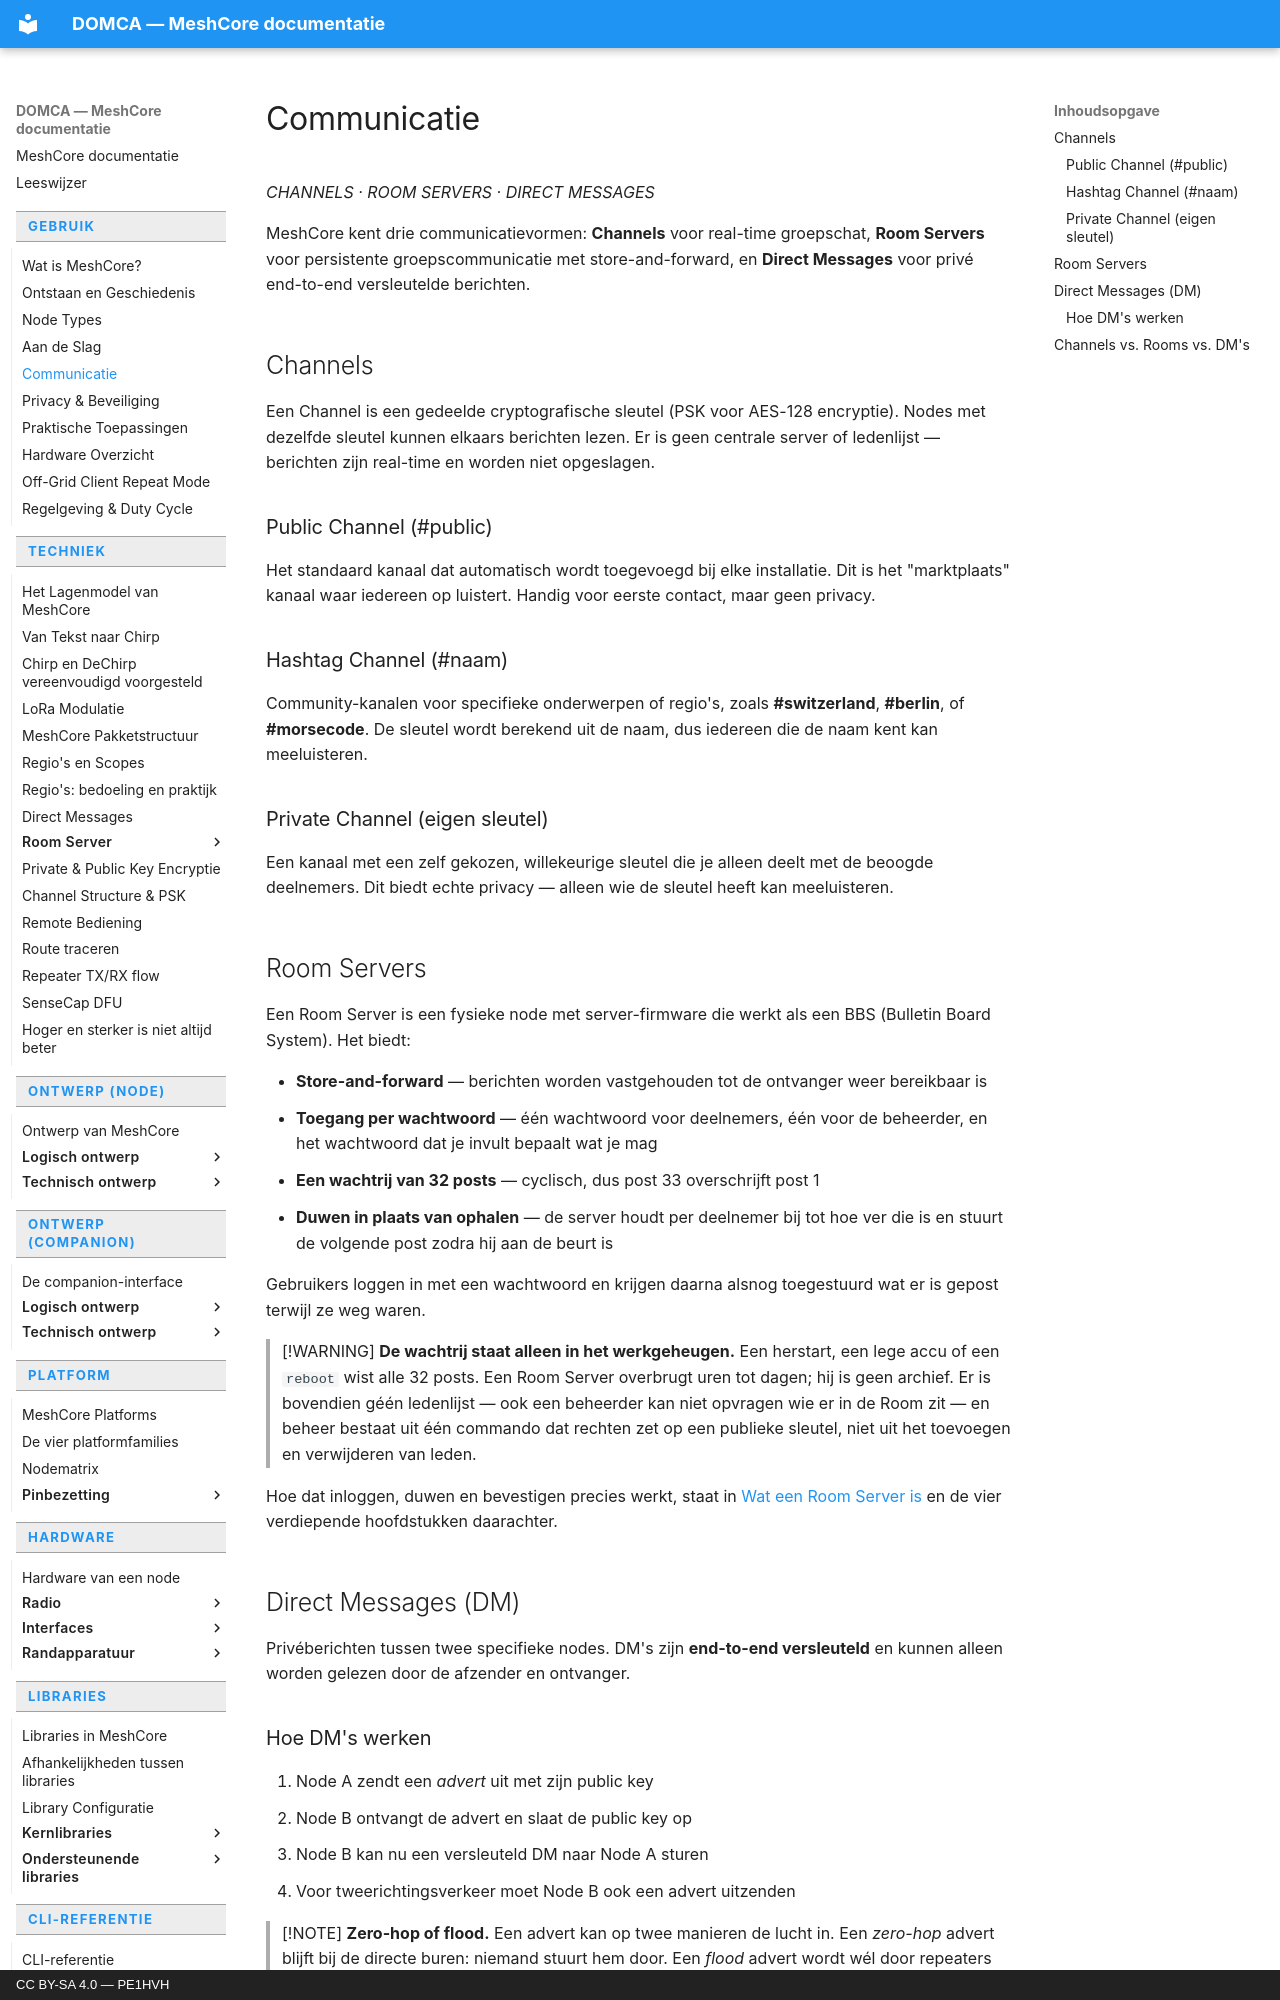

repository: pe1hvh/meshcore-docs · page: nl/usage/communication/index.html · generator: mkdocs · copyright: CC BY-SA 4.0 — PE1HVH

# Communicatie

*CHANNELS · ROOM SERVERS · DIRECT MESSAGES*

MeshCore kent drie communicatievormen: **Channels** voor real-time groepschat, **Room Servers** voor persistente groepscommunicatie met store-and-forward, en **Direct Messages** voor privé end-to-end versleutelde berichten.

## Channels

Een Channel is een gedeelde cryptografische sleutel (PSK voor AES-128 encryptie). Nodes met dezelfde sleutel kunnen elkaars berichten lezen. Er is geen centrale server of ledenlijst — berichten zijn real-time en worden niet opgeslagen.

### Public Channel (#public)

Het standaard kanaal dat automatisch wordt toegevoegd bij elke installatie. Dit is het "marktplaats" kanaal waar iedereen op luistert. Handig voor eerste contact, maar geen privacy.

### Hashtag Channel (#naam)

Community-kanalen voor specifieke onderwerpen of regio's, zoals **#switzerland**, **#berlin**, of **#morsecode**. De sleutel wordt berekend uit de naam, dus iedereen die de naam kent kan meeluisteren.

### Private Channel (eigen sleutel)

Een kanaal met een zelf gekozen, willekeurige sleutel die je alleen deelt met de beoogde deelnemers. Dit biedt echte privacy — alleen wie de sleutel heeft kan meeluisteren.

## Room Servers

Een Room Server is een fysieke node met server-firmware die werkt als een BBS
(Bulletin Board System). Het biedt:

- **Store-and-forward** — berichten worden vastgehouden tot de ontvanger weer
  bereikbaar is
- **Toegang per wachtwoord** — één wachtwoord voor deelnemers, één voor de
  beheerder, en het wachtwoord dat je invult bepaalt wat je mag
- **Een wachtrij van 32 posts** — cyclisch, dus post 33 overschrijft post 1
- **Duwen in plaats van ophalen** — de server houdt per deelnemer bij tot hoe
  ver die is en stuurt de volgende post zodra hij aan de beurt is

Gebruikers loggen in met een wachtwoord en krijgen daarna alsnog toegestuurd
wat er is gepost terwijl ze weg waren.

> [!WARNING]
> **De wachtrij staat alleen in het werkgeheugen.** Een herstart, een lege
> accu of een `reboot` wist alle 32 posts. Een Room Server overbrugt uren tot
> dagen; hij is geen archief. Er is bovendien géén ledenlijst — ook een
> beheerder kan niet opvragen wie er in de Room zit — en beheer bestaat uit
> één commando dat rechten zet op een publieke sleutel, niet uit het
> toevoegen en verwijderen van leden.

Hoe dat inloggen, duwen en bevestigen precies werkt, staat in
[Wat een Room Server is](../technical/roomserver/introduction.md) en de vier
verdiepende hoofdstukken daarachter.

## Direct Messages (DM)

Privéberichten tussen twee specifieke nodes. DM's zijn **end-to-end versleuteld** en kunnen alleen worden gelezen door de afzender en ontvanger.
